Dataset: Conilon (GitHub, nestorflaviano/Conilon). Classes: acaro vermelho, bicho mineiro, folha sadia.

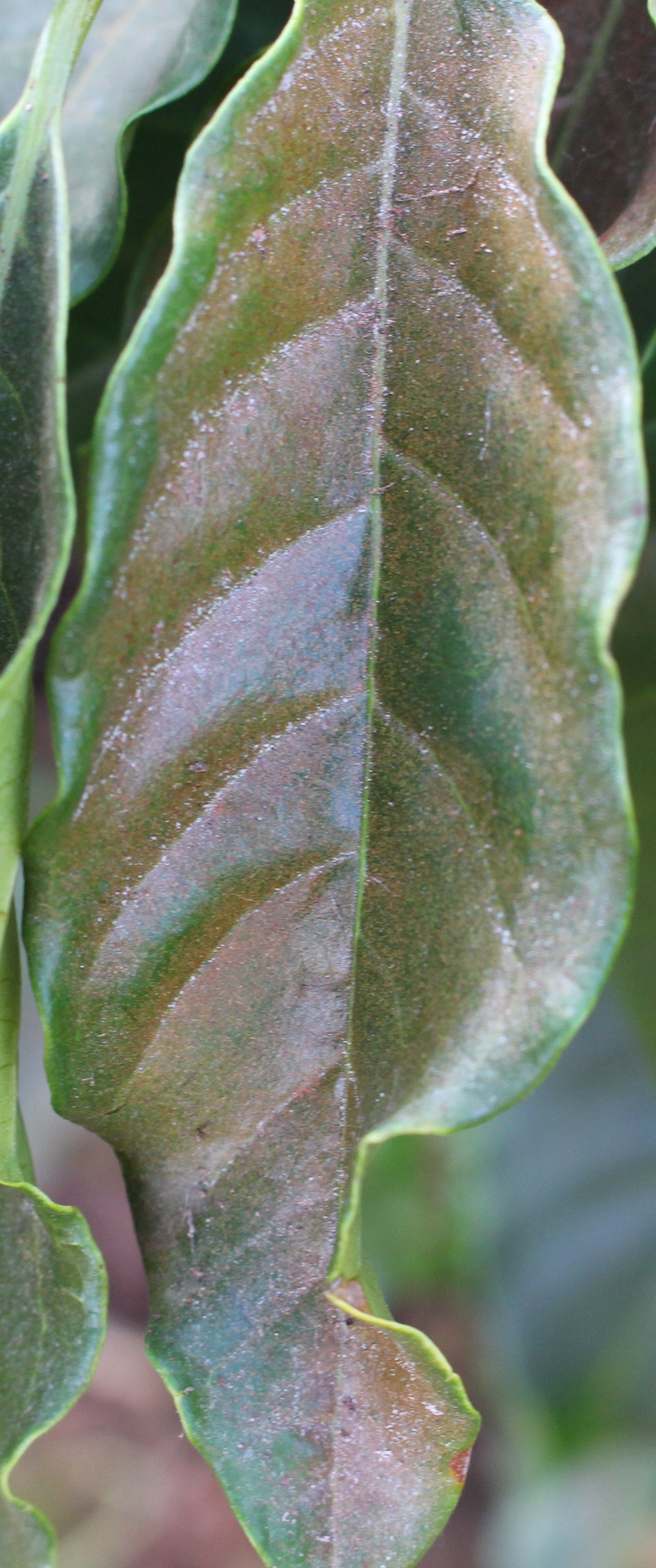
Label: acaro vermelho

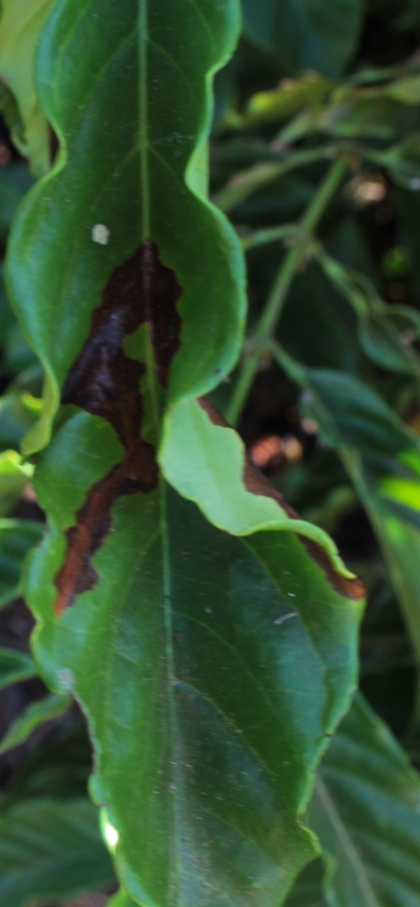
Label: bicho mineiro

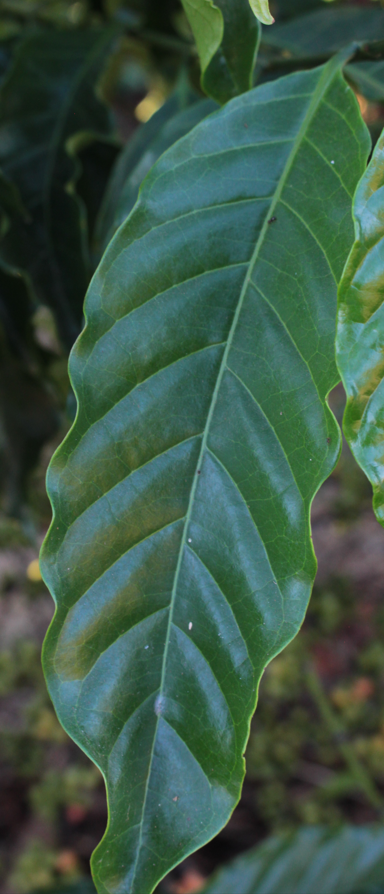
Label: folha sadia

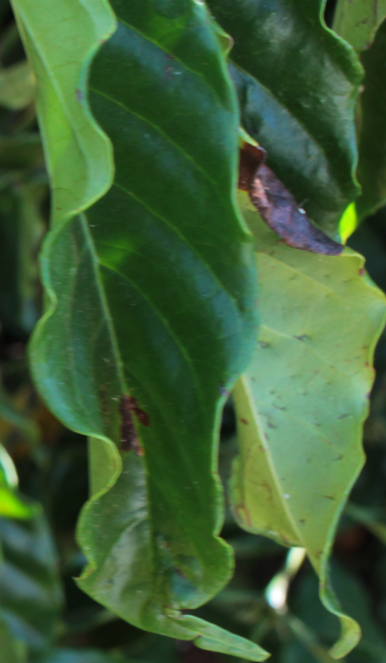
Label: bicho mineiro

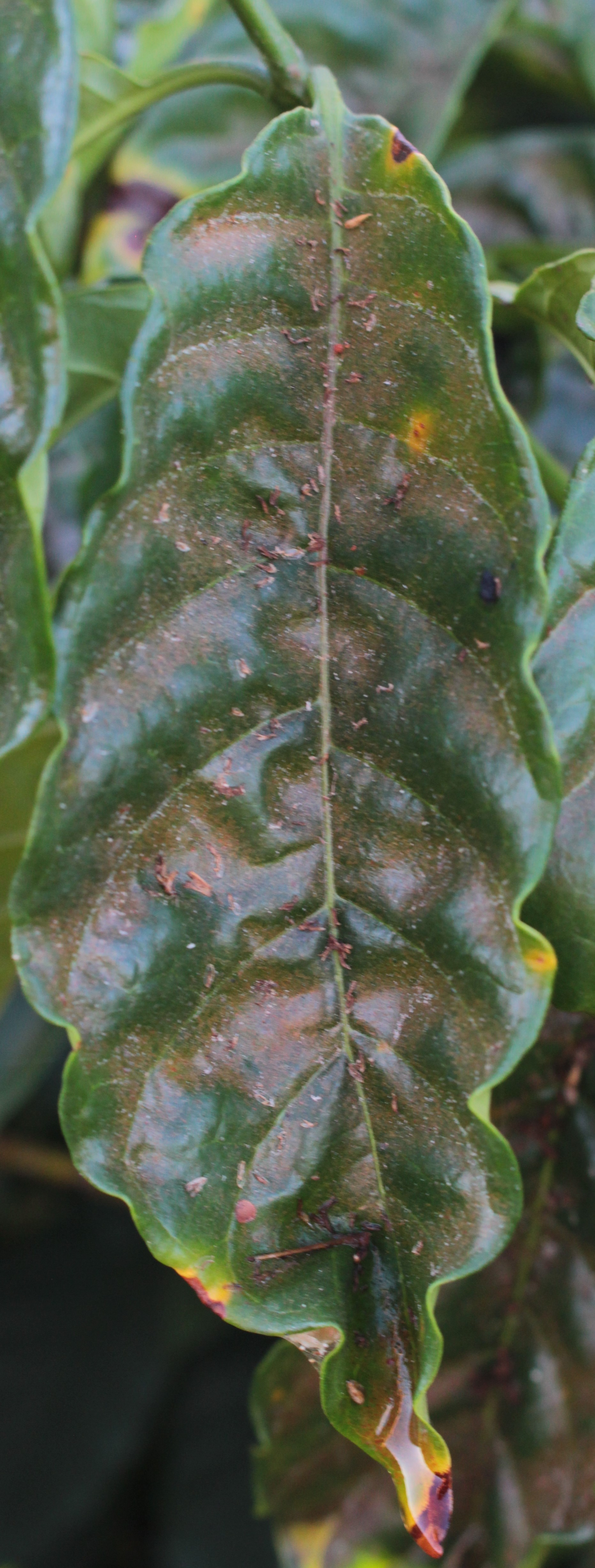
Label: acaro vermelho

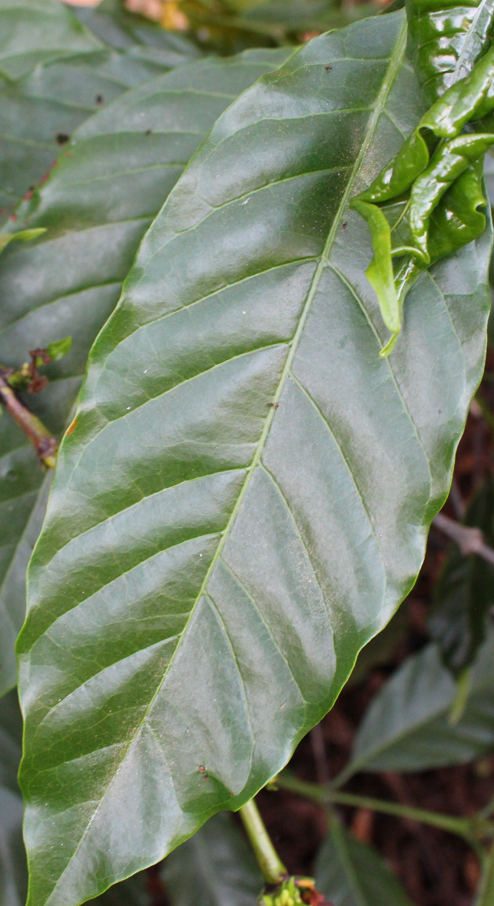
Label: folha sadia
